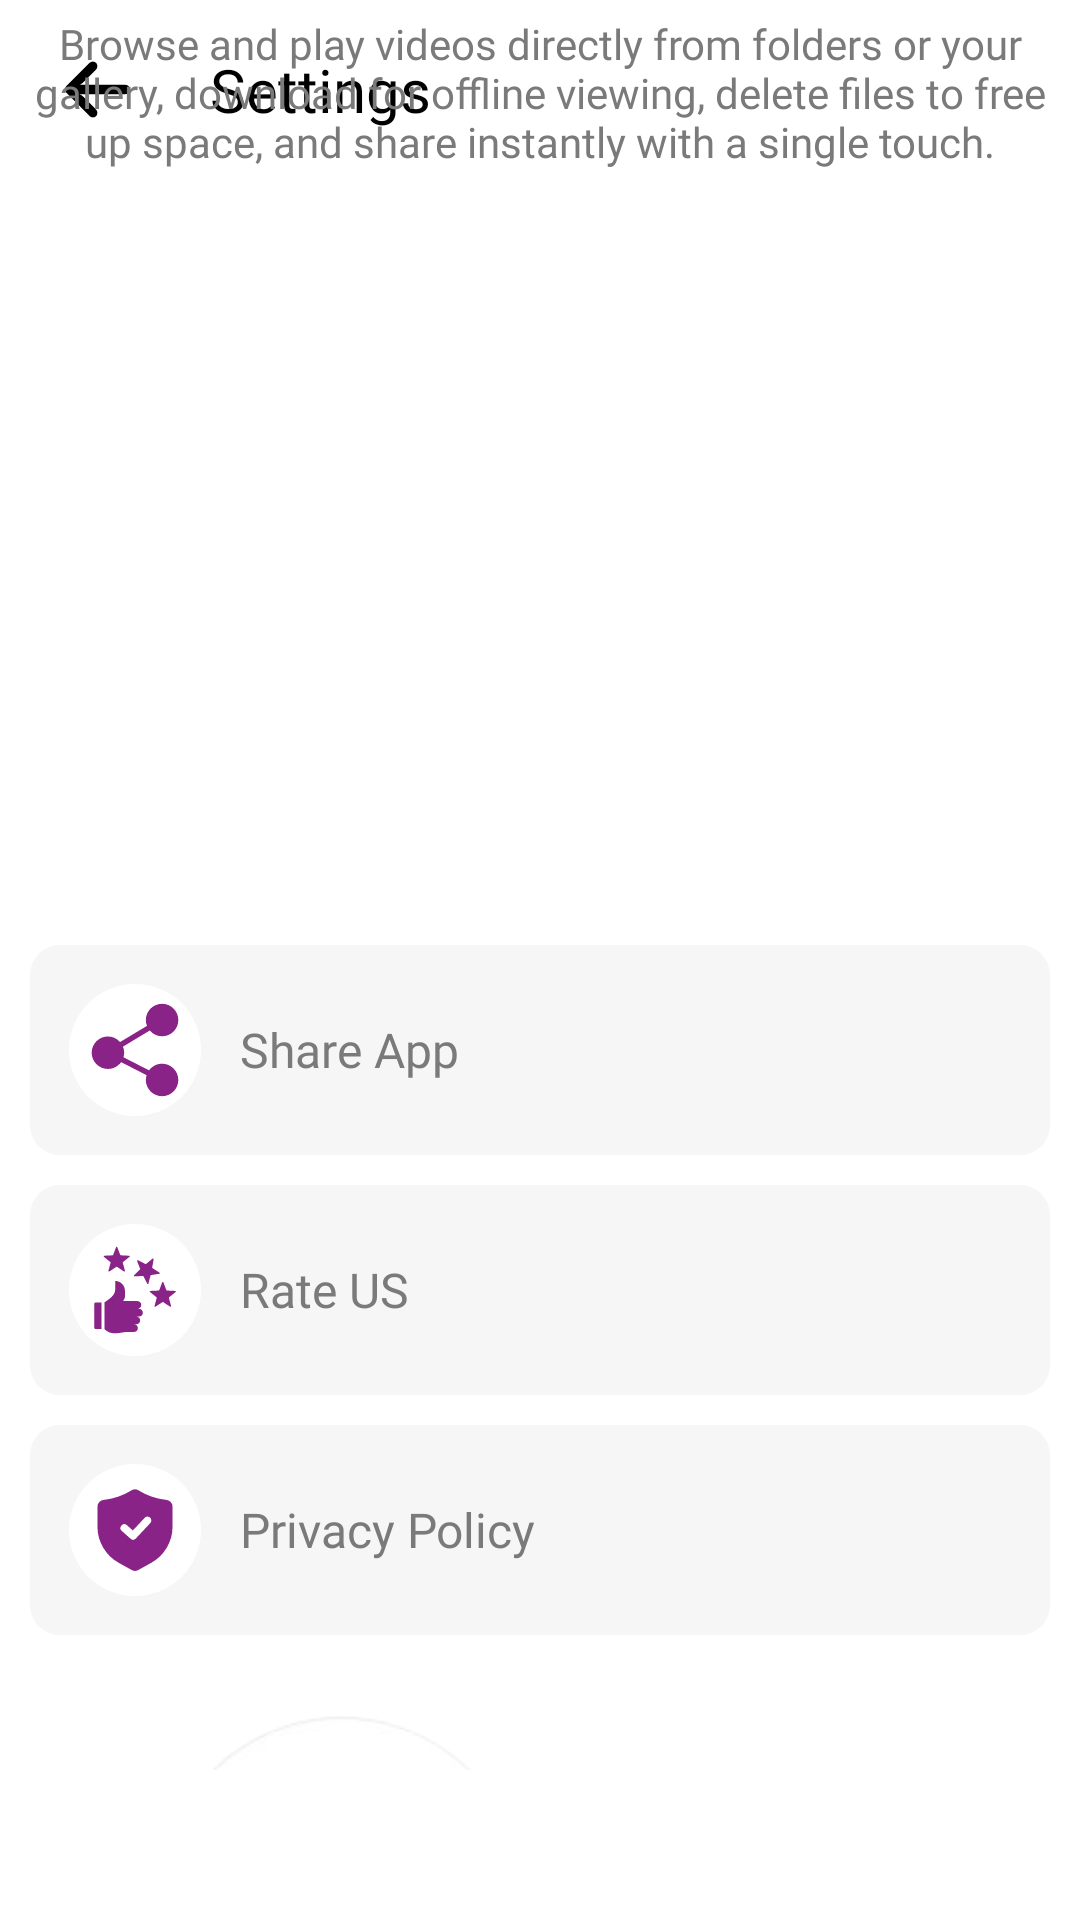

Android layout source for this screen:
<!-- AndroidManifest.xml: application theme Theme.VideoMusicPlayer -->
<!-- res/layout/activity_settings_23rd.xml -->
<?xml version="1.0" encoding="utf-8"?>
<RelativeLayout xmlns:android="http://schemas.android.com/apk/res/android"
    xmlns:app="http://schemas.android.com/apk/res-auto"
    android:layout_width="match_parent"
    android:layout_height="match_parent"
    android:background="@color/screen_background">

    <RelativeLayout
        android:layout_width="match_parent"
        android:layout_height="match_parent"
        android:layout_above="@id/smallNativeRelative">

        <ScrollView
            android:layout_width="match_parent"
            android:layout_height="match_parent"
            android:scrollbars="none">

            <RelativeLayout
                android:layout_width="match_parent"
                android:layout_height="wrap_content">

                <RelativeLayout
                    android:id="@+id/topRelativeLayout"
                    android:layout_width="match_parent"
                    android:layout_height="wrap_content"
                    android:layout_alignParentTop="true"
                    android:layout_marginTop="5dp"
                    android:minHeight="50dp">

                    <TextView
                        android:layout_width="wrap_content"
                        android:layout_height="wrap_content"
                        android:layout_centerVertical="true"
                        android:layout_marginStart="15dp"
                        android:layout_toEndOf="@id/ivBackView"
                        android:fontFamily="@font/bold_23rd"
                        android:text="@string/settings"
                        android:textColor="@color/black"
                        android:textSize="20sp" />

                    <ImageView
                        android:id="@+id/ivBackView"
                        android:layout_width="45dp"
                        android:layout_height="45dp"
                        android:layout_centerVertical="true"
                        android:layout_marginStart="10dp"
                        android:padding="7dp"
                        android:src="@drawable/ic_back_23rd" />


                </RelativeLayout>

                <RelativeLayout
                    android:id="@+id/nativeBigRelative"
                    android:layout_width="match_parent"
                    android:layout_height="wrap_content"
                    android:layout_below="@+id/topRelativeLayout"
                    android:background="@android:color/transparent">

                    <androidx.cardview.widget.CardView
                        android:layout_width="match_parent"
                        android:layout_height="wrap_content"
                        android:layout_alignParentTop="true"
                        android:layout_margin="0dp"
                        app:cardBackgroundColor="@color/app_bck_color"
                        app:cardCornerRadius="0dp"
                        app:cardElevation="0dp">

                        <FrameLayout
                            android:id="@+id/flBigSizeNative"
                            android:layout_width="match_parent"
                            android:layout_height="wrap_content"
                            android:minHeight="245dp"
                            android:visibility="visible" />
                    </androidx.cardview.widget.CardView>
                </RelativeLayout>

                <LinearLayout
                    android:id="@+id/firstLinear"
                    android:layout_width="match_parent"
                    android:layout_height="wrap_content"
                    android:layout_below="@+id/nativeBigRelative"
                    android:orientation="vertical">

                    <LinearLayout
                        android:id="@+id/llShareView"
                        android:layout_width="match_parent"
                        android:layout_height="wrap_content"
                        android:layout_marginStart="10dp"
                        android:layout_marginTop="15dp"
                        android:layout_marginEnd="10dp"
                        android:background="@drawable/layout_round_bg_23rd"
                        android:orientation="horizontal"
                        android:padding="10dp">

                        <ImageView
                            android:layout_width="50dp"
                            android:layout_height="50dp"
                            android:layout_gravity="center"
                            android:padding="3dp"
                            android:src="@drawable/ic_share_23rd" />

                        <TextView
                            android:layout_width="wrap_content"
                            android:layout_height="wrap_content"
                            android:layout_gravity="center"
                            android:layout_marginStart="10dp"
                            android:fontFamily="@font/bold_23rd"
                            android:text="@string/share_app"
                            android:textColor="@color/sub_text_color"
                            android:textSize="16sp" />
                    </LinearLayout>

                    <LinearLayout
                        android:id="@+id/llRateView"
                        android:layout_width="match_parent"
                        android:layout_height="wrap_content"
                        android:layout_marginStart="10dp"
                        android:layout_marginTop="10dp"
                        android:layout_marginEnd="10dp"
                        android:background="@drawable/layout_round_bg_23rd"
                        android:orientation="horizontal"
                        android:padding="10dp">

                        <ImageView
                            android:layout_width="50dp"
                            android:layout_height="50dp"
                            android:layout_gravity="center"
                            android:padding="3dp"
                            android:src="@drawable/ic_rate_23rd" />

                        <TextView
                            android:layout_width="wrap_content"
                            android:layout_height="wrap_content"
                            android:layout_gravity="center"
                            android:layout_marginStart="10dp"
                            android:fontFamily="@font/bold_23rd"
                            android:text="@string/rate_us"
                            android:textColor="@color/sub_text_color"
                            android:textSize="16sp" />
                    </LinearLayout>

                    <LinearLayout
                        android:id="@+id/llPolicyView"
                        android:layout_width="match_parent"
                        android:layout_height="wrap_content"
                        android:layout_marginStart="10dp"
                        android:layout_marginTop="10dp"
                        android:layout_marginEnd="10dp"
                        android:background="@drawable/layout_round_bg_23rd"
                        android:orientation="horizontal"
                        android:padding="10dp">

                        <ImageView
                            android:layout_width="50dp"
                            android:layout_height="50dp"
                            android:layout_gravity="center"
                            android:padding="3dp"
                            android:src="@drawable/ic_privacy_23rd" />

                        <TextView
                            android:layout_width="wrap_content"
                            android:layout_height="wrap_content"
                            android:layout_gravity="center"
                            android:layout_marginStart="10dp"
                            android:fontFamily="@font/bold_23rd"
                            android:text="@string/privacy_policy"
                            android:textColor="@color/sub_text_color"
                            android:textSize="16sp" />
                    </LinearLayout>

                </LinearLayout>

                <RelativeLayout
                    android:id="@+id/rlImageView"
                    android:layout_width="match_parent"
                    android:layout_height="350dp"
                    android:layout_below="@id/firstLinear">

                    <ImageView
                        android:id="@+id/imageView"
                        android:layout_width="match_parent"
                        android:layout_height="match_parent"
                        android:contentDescription="@string/app_name"
                        android:scaleType="centerInside"
                        android:src="@drawable/ic_image_23rd" />

                    <ImageView
                        android:layout_width="match_parent"
                        android:layout_height="200dp"
                        android:layout_alignParentBottom="true"
                        android:src="@drawable/ic_transparent_bg_23rd" />
                </RelativeLayout>


                <TextView
                    android:id="@id/textView1"
                    android:layout_width="match_parent"
                    android:layout_height="wrap_content"
                    android:layout_below="@+id/rlImageView"
                    android:layout_gravity="center"
                    android:layout_marginTop="50dp"
                    android:fontFamily="@font/bold_23rd"
                    android:gravity="center"
                    android:paddingLeft="14dp"
                    android:paddingRight="14dp"
                    android:text="@string/app_name"
                    android:textColor="@color/black"
                    android:textSize="18sp" />

                <TextView
                    android:id="@+id/textView2"
                    android:layout_width="wrap_content"
                    android:layout_height="wrap_content"
                    android:layout_below="@id/textView1"
                    android:layout_gravity="center_vertical"
                    android:layout_marginHorizontal="10dp"
                    android:layout_marginVertical="5dp"
                    android:fontFamily="@font/reg_23rd"
                    android:gravity="center"
                    android:paddingLeft="0dp"
                    android:paddingRight="0dp"
                    android:text="@string/video_string_setting"
                    android:textColor="@color/sub_text_color"
                    android:textSize="14sp" />

            </RelativeLayout>
        </ScrollView>


    </RelativeLayout>


    <RelativeLayout
        android:id="@+id/smallNativeRelative"
        android:layout_width="match_parent"
        android:layout_height="wrap_content"
        android:layout_alignParentBottom="true"
        android:background="@android:color/transparent">

        <androidx.cardview.widget.CardView
            android:layout_width="match_parent"
            android:layout_height="wrap_content"
            android:layout_margin="0dp"
            app:cardBackgroundColor="@color/app_bck_color"
            app:cardCornerRadius="0dp"
            app:cardElevation="0dp">

            <FrameLayout
                android:id="@+id/flSmallSizeNative"
                android:layout_width="match_parent"
                android:layout_height="wrap_content"
                android:minHeight="50dp" />
        </androidx.cardview.widget.CardView>
    </RelativeLayout>


</RelativeLayout>
<!-- resources referenced by this layout -->
<resources>
  <color name="app_bck_color">#ffffff</color>
  <color name="black">#FF000000</color>
  <color name="screen_background">#ffffff</color>
  <color name="sub_text_color">#7A7A7A</color>
  <!-- drawable ic_back_23rd (drawable) -->
  <vector xmlns:android="http://schemas.android.com/apk/res/android"
      android:width="512dp"
      android:height="512dp"
      android:viewportWidth="447.24"
      android:viewportHeight="447.24">
    <path
        android:pathData="M223.62,223.62m-223.62,0a223.62,223.62 0,1 1,447.24 0a223.62,223.62 0,1 1,-447.24 0"
        android:fillColor="#ffffff"/>
    <path
        android:pathData="M361.34,201.65a22.38,22.38 0,0 0,-3.87 -0.29L136.6,201.36l4.82,-2.24a44.8,44.8 45,0 0,12.66 -8.96l61.94,-61.94c8.16,-7.79 9.53,-20.31 3.25,-29.68 -7.31,-9.98 -21.32,-12.15 -31.31,-4.84a22.41,22.41 0,0 0,-2.29 1.93l-112,112c-8.75,8.74 -8.76,22.93 -0.02,31.68l0.02,0.02 112,112c8.76,8.74 22.94,8.72 31.68,-0.04a22.46,22.46 0,0 0,1.92 -2.2c6.28,-9.37 4.91,-21.89 -3.25,-29.68l-61.82,-62.05a44.8,44.8 0,0 0,-11.2 -8.18l-6.72,-3.02l219.97,0c11.44,0.42 21.48,-7.57 23.63,-18.82 1.98,-12.21 -6.31,-23.72 -18.52,-25.7z"
        android:fillColor="#000000"/>
  </vector>
  <!-- drawable ic_share_23rd (drawable) -->
  <vector xmlns:android="http://schemas.android.com/apk/res/android"
      android:width="512dp"
      android:height="512dp"
      android:viewportWidth="512"
      android:viewportHeight="512">
    <path
        android:pathData="M256,256m-256,0a256,256 0,1 1,512 0a256,256 0,1 1,-512 0"
        android:fillColor="#ffffff"/>
    <path
        android:pathData="M361,309.2c-20.75,0 -39.03,10.21 -50.52,25.73L211.19,284.09c1.65,-5.62 2.81,-11.44 2.81,-17.59 0,-8.33 -1.71,-16.26 -4.66,-23.55l103.91,-62.53C324.81,194 341.81,202.8 361,202.8c34.74,0 63,-28.26 63,-63S395.74,76.8 361,76.8s-63,28.26 -63,63c0,8.01 1.65,15.6 4.38,22.65l-104.22,62.71C186.61,212 169.86,203.5 151,203.5c-34.74,0 -63,28.26 -63,63s28.26,63 63,63c21.09,0 39.68,-10.51 51.12,-26.46l98.96,50.68C299.26,359.6 298,365.73 298,372.2c0,34.74 28.26,63 63,63s63,-28.26 63,-63 -28.26,-63 -63,-63z"
        android:fillColor="#8A2387"/>
  </vector>
  <!-- drawable ic_transparent_bg_23rd (drawable) -->
  <?xml version="1.0" encoding="utf-8"?>
  <shape xmlns:android="http://schemas.android.com/apk/res/android"
      xmlns:aapt="http://schemas.android.com/aapt"
      xmlns:app="http://schemas.android.com/apk/res-auto">
      <gradient
          android:angle="270"
          android:endColor="@color/white"
          android:startColor="@android:color/transparent" />
  </shape>
  <!-- drawable layout_round_bg_23rd (drawable) -->
  <?xml version="1.0" encoding="utf-8"?>
  <shape xmlns:android="http://schemas.android.com/apk/res/android" >
      <solid android:color="@color/layoutBGGray"/>
      <corners android:radius="10dp"/>
  </shape>
  <string name="app_name">Video Player &amp; Trending Reels</string>
  <string name="privacy_policy">Privacy Policy</string>
  <string name="rate_us">Rate US</string>
  <string name="settings">Settings</string>
  <string name="share_app">Share App</string>
  <string name="video_string_setting">Browse and play videos directly from folders or your gallery, download for offline viewing, delete files to free up space, and share instantly with a single touch.</string>
  <style name="Theme.VideoMusicPlayer" parent="Base.Theme.VideoMusicPlayer">
          <item name="colorPrimaryDark">@color/AppThemColor</item>
          <item name="colorAccent">@color/AppThemColor</item>
          <item name="colorPrimary">@color/AppThemColor</item>
      </style>
  <color name="white">#FFFFFFFF</color>
  <color name="layoutBGGray">#f6f6f6</color>
  <style name="Base.Theme.VideoMusicPlayer" parent="Theme.AppCompat.Light.NoActionBar">
  
      </style>
  <color name="AppThemColor">#8A2387</color>
</resources>
